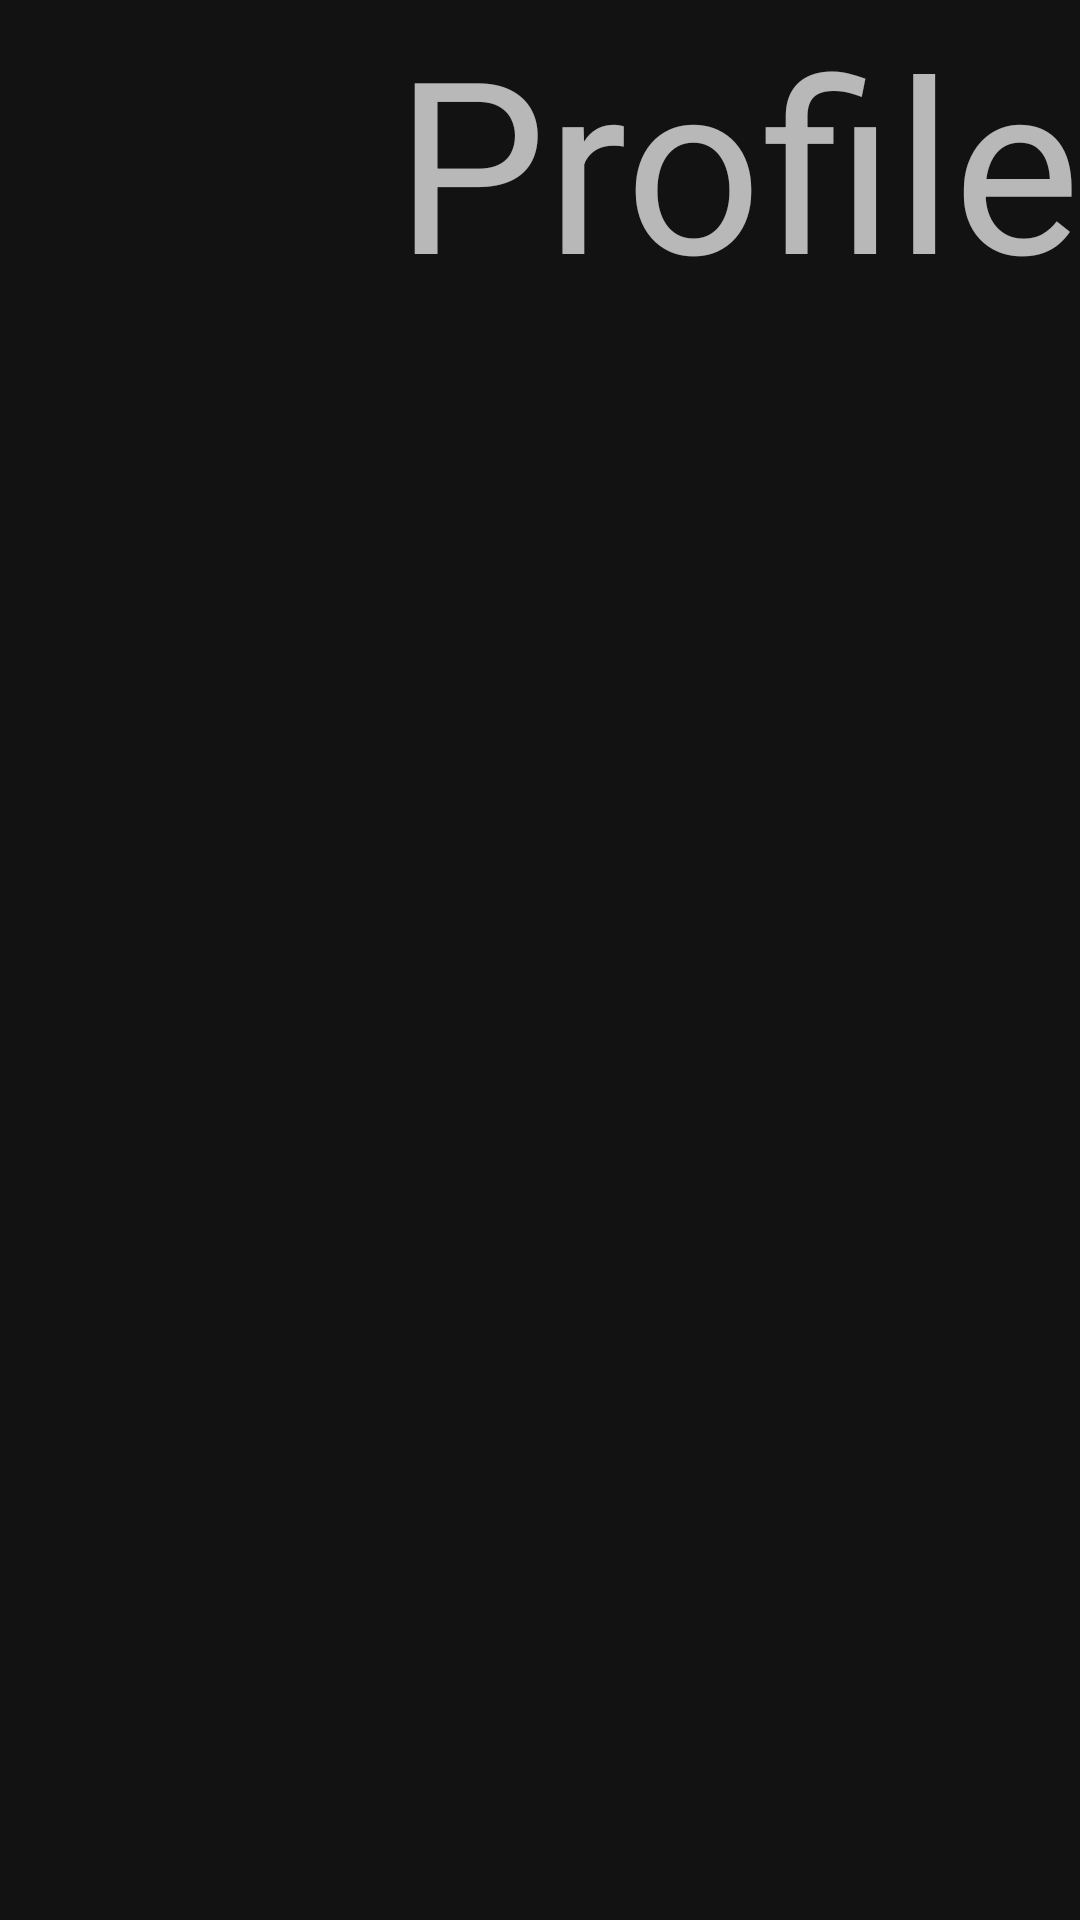

Layout XML and referenced resources for this Android screen:
<!-- AndroidManifest.xml: application theme AppTheme -->
<!-- res/layout/fragment_profile.xml -->
<?xml version="1.0" encoding="utf-8"?>
<androidx.constraintlayout.widget.ConstraintLayout xmlns:android="http://schemas.android.com/apk/res/android"
    xmlns:tools="http://schemas.android.com/tools"
    android:layout_width="match_parent"
    android:layout_height="match_parent"
    xmlns:app="http://schemas.android.com/apk/res-auto"
    tools:context=".ProfileFragment">

    <TextView
        android:layout_width="wrap_content"
        android:layout_height="wrap_content"
        android:text="Profile"
        android:textSize="80sp"
        app:layout_constraintEnd_toEndOf="parent"
        app:layout_constraintTop_toTopOf="parent" />

</androidx.constraintlayout.widget.ConstraintLayout>
<!-- resources referenced by this layout -->
<resources>
  <style name="AppTheme" parent="Theme.MaterialComponents.NoActionBar">
  
  
  
  
          <item name="colorPrimary">@color/colorPrimary</item>
          <item name="colorPrimaryDark">@color/colorPrimaryDark</item>
          <item name="colorAccent">@color/colorAccent</item>
          
          <item name="android:statusBarColor" tools:targetApi="l">@color/black</item>
          
      </style>
  <color name="colorPrimary">#6200EE</color>
  <color name="colorPrimaryDark">#3700B3</color>
  <color name="colorAccent">#03DAC5</color>
  <color name="black">#000000</color>
</resources>
